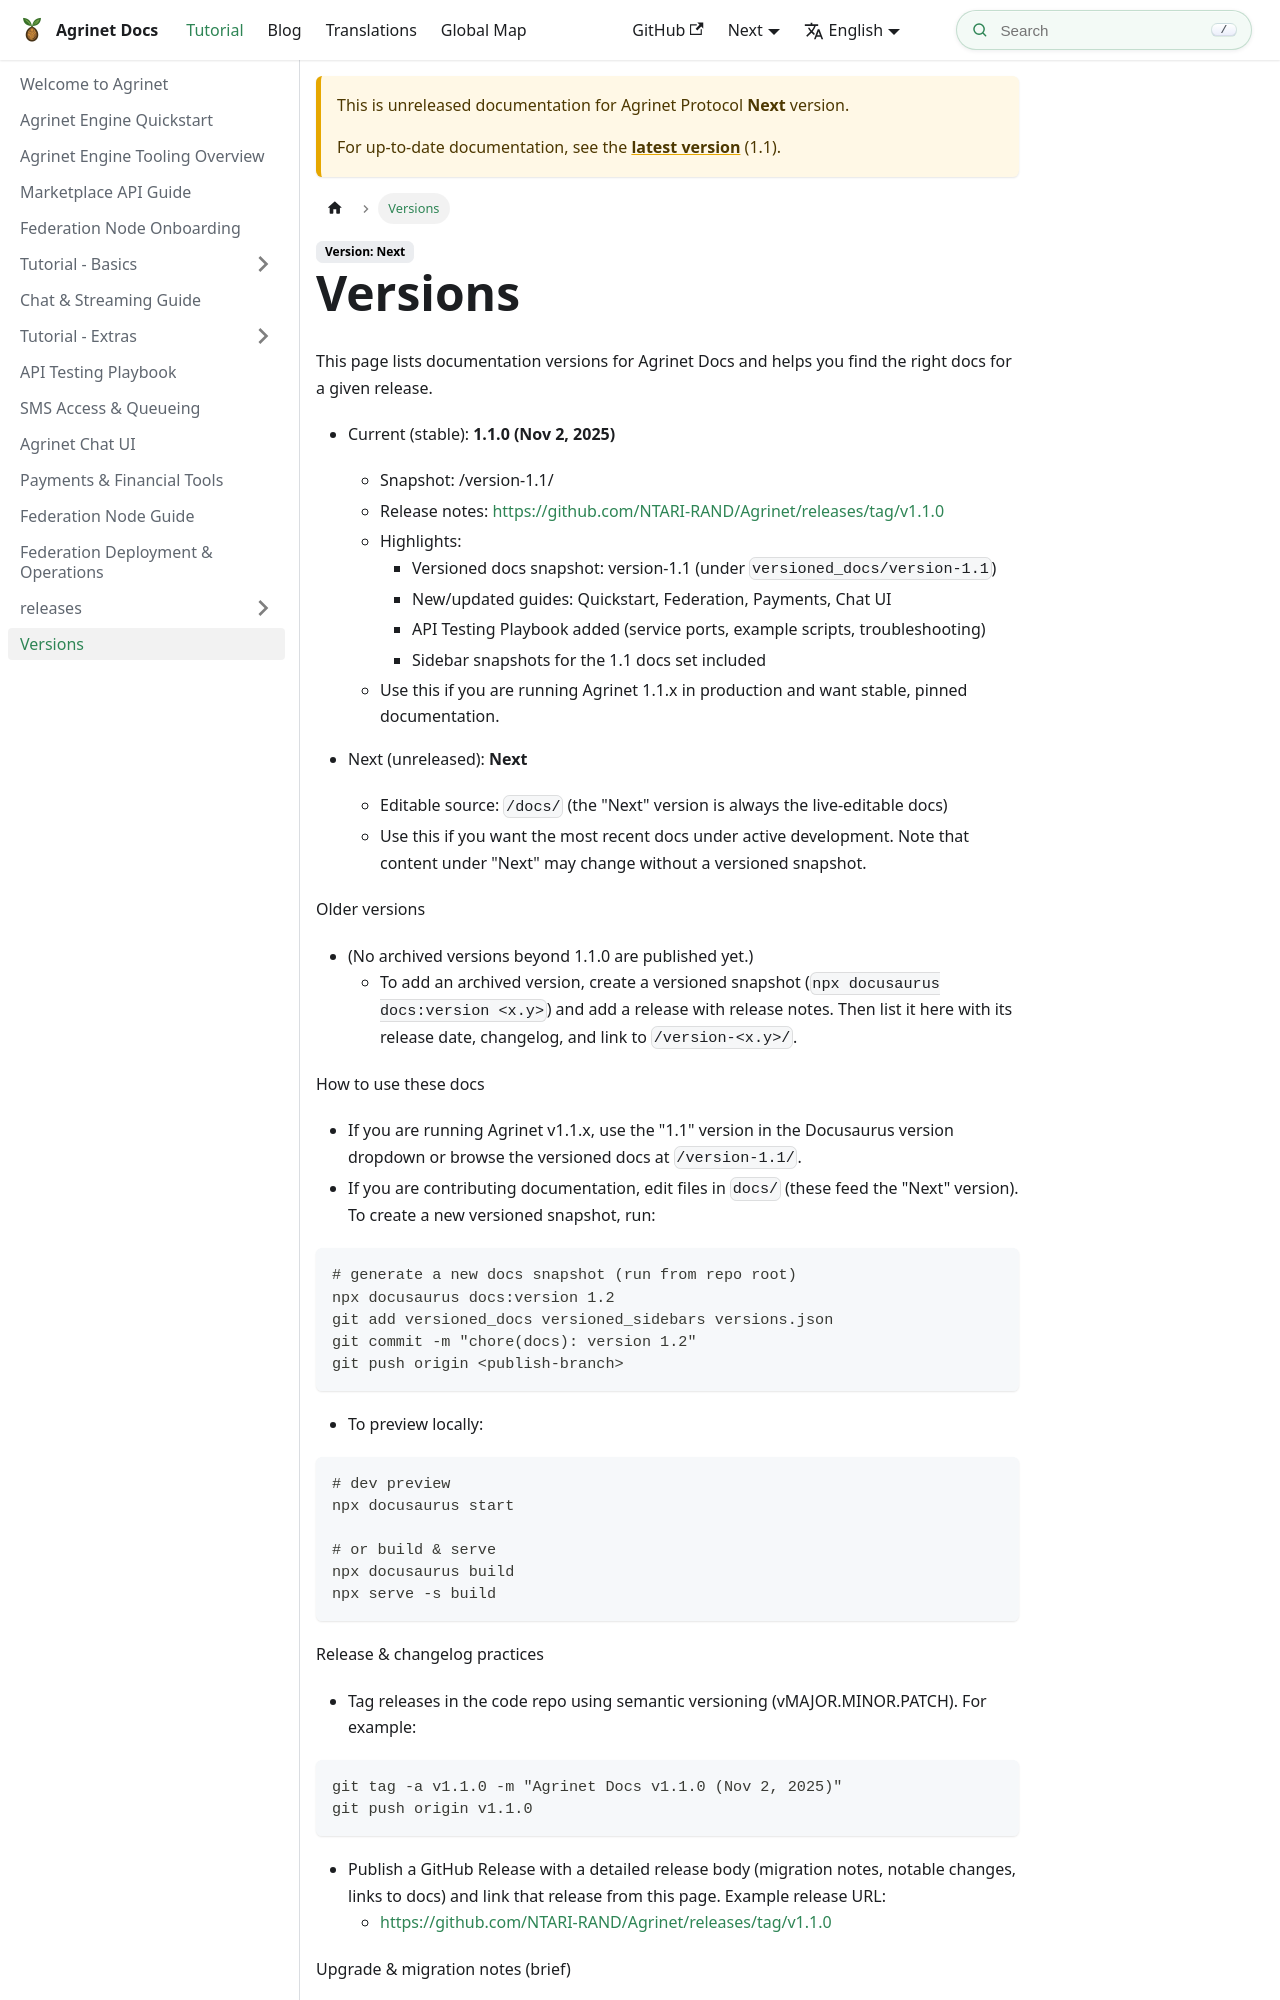

repository: NTARI-RAND/agrinet-docs · page: docs/next/versions/index.html · generator: docusaurus

# Versions

This page lists documentation versions for Agrinet Docs and helps you find the right docs for a given release.

- Current (stable): **1.1.0 (Nov 2, 2025)**  
  - Snapshot: /version-1.1/  
  - Release notes: https://github.com/NTARI-RAND/Agrinet/releases/tag/v1.1.0  
  - Highlights:
    - Versioned docs snapshot: version-1.1 (under `versioned_docs/version-1.1`)
    - New/updated guides: Quickstart, Federation, Payments, Chat UI
    - API Testing Playbook added (service ports, example scripts, troubleshooting)
    - Sidebar snapshots for the 1.1 docs set included
  - Use this if you are running Agrinet 1.1.x in production and want stable, pinned documentation.

- Next (unreleased): **Next**  
  - Editable source: `/docs/` (the "Next" version is always the live-editable docs)  
  - Use this if you want the most recent docs under active development. Note that content under "Next" may change without a versioned snapshot.

Older versions
- (No archived versions beyond 1.1.0 are published yet.)  
  - To add an archived version, create a versioned snapshot (`npx docusaurus docs:version <x.y>`) and add a release with release notes. Then list it here with its release date, changelog, and link to `/version-<x.y>/`.

How to use these docs
- If you are running Agrinet v1.1.x, use the "1.1" version in the Docusaurus version dropdown or browse the versioned docs at `/version-1.1/`.
- If you are contributing documentation, edit files in `docs/` (these feed the "Next" version). To create a new versioned snapshot, run:

```bash
# generate a new docs snapshot (run from repo root)
npx docusaurus docs:version 1.2
git add versioned_docs versioned_sidebars versions.json
git commit -m "chore(docs): version 1.2"
git push origin <publish-branch>
```

- To preview locally:

```bash
# dev preview
npx docusaurus start

# or build & serve
npx docusaurus build
npx serve -s build
```

Release & changelog practices
- Tag releases in the code repo using semantic versioning (vMAJOR.MINOR.PATCH). For example:
